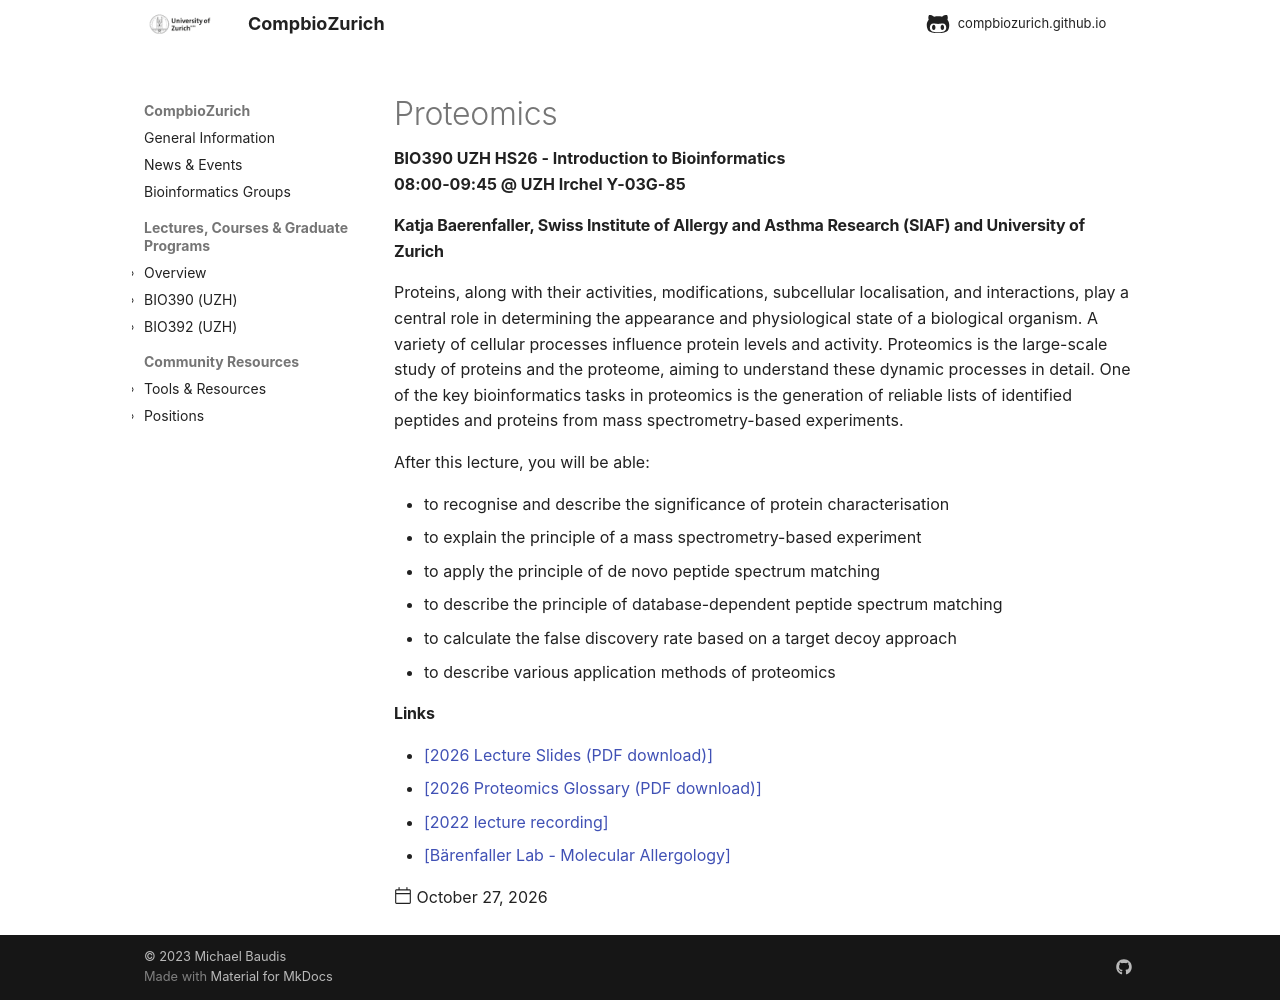

repository: compbiozurich/compbiozurich.github.io · page: teaching/UZH-BIO390/2026-10-27-Katja-Baerenfaller/index.html · generator: mkdocs

---
title: Proteomics
template: post.html
description: BIO390 UZH HS26 - Introduction to Bioinformatics</br>08:00-09:45 @ UZH Irchel Y-03G-85
authors:
  - "@mbaudis"
date: 2026-10-27
pdf_file_name:     # name of PDF (no path) somewhere in "assets"; auto-linked
links:  # one or more formatted html links
  - '[2026 Lecture Slides (PDF download)](https://raw.githubusercontent.com/compbiozurich/UZH-BIO390/main/course-material/2026-10-26___Katja-Baerenfaller__Proteomics__UZH-BIO390-HS26-lecture-07.pdf)'
  - '[2026 Proteomics Glossary (PDF download)](https://raw.githubusercontent.com/compbiozurich/UZH-BIO390/main/course-material/2026-10-26___Katja-Baerenfaller__Proteomics__UZH-BIO390-HS26-Proteomics-Glossary.pdf)'
  - '[2022 lecture recording](https://uzh.mediaspace.cast.switch.ch/media/Introduction+to+Bioinformatics+-+Lecture+06A+Proteomics/0_3zbyerll)'
  - '[Bärenfaller Lab - Molecular Allergology](https://www.siaf.uzh.ch/molecular_allergology_katja.html)'
---

#### Katja Baerenfaller, Swiss Institute of Allergy and Asthma Research (SIAF) and University of Zurich

Proteins, along with their activities, modifications, subcellular localisation, and interactions, play a central role in determining the appearance and physiological state of a biological organism. A variety of cellular processes influence protein levels and activity. Proteomics is the large-scale study of proteins and the proteome, aiming to understand these dynamic processes in detail. One of the key bioinformatics tasks in proteomics is the generation of reliable lists of identified peptides and proteins from mass spectrometry-based experiments. 

<!--more-->

After this lecture, you will be able:  

* to recognise and describe the significance of protein characterisation 
* to explain the principle of a mass spectrometry-based experiment
* to apply the principle of de novo peptide spectrum matching
* to describe the principle of database-dependent peptide spectrum matching 
* to calculate the false discovery rate based on a target decoy approach
* to describe various application methods of proteomics
